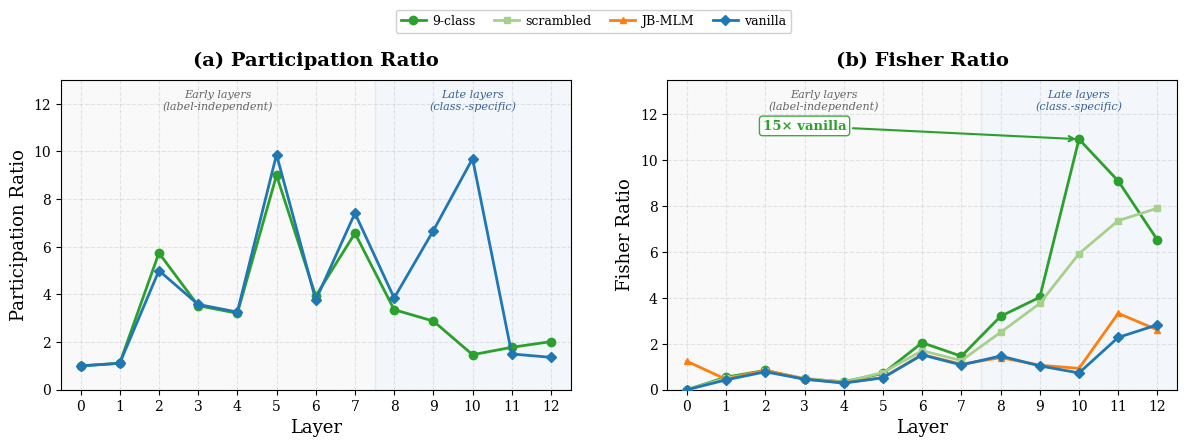

Here is the Python script that generated this plot:
import matplotlib
matplotlib.use('Agg')
import matplotlib.pyplot as plt
import matplotlib.transforms as transforms
import numpy as np
import os

plt.rcParams.update({
    'font.family': 'serif',
    'font.serif': ['Times New Roman', 'Times', 'DejaVu Serif'],
    'mathtext.fontset': 'stix',
    'font.size': 11,
    'axes.labelsize': 13,
    'axes.titlesize': 14,
    'legend.fontsize': 9,
    'xtick.labelsize': 10,
    'ytick.labelsize': 10,
})

layers = list(range(13))

fisher_9class   = [0, 0.55, 0.84, 0.47, 0.35, 0.71, 2.05, 1.46, 3.20, 4.03, 10.92, 9.10, 6.53]
fisher_scrambled = [0, 0.50, 0.81, 0.50, 0.33, 0.75, 1.70, 1.27, 2.50, 3.76, 5.93, 7.37, 7.91]
fisher_jbmlm    = [1.24, 0.45, 0.85, 0.46, 0.30, 0.53, 1.53, 1.11, 1.40, 1.07, 0.93, 3.33, 2.61]
fisher_vanilla  = [0, 0.43, 0.78, 0.46, 0.29, 0.52, 1.52, 1.08, 1.47, 1.04, 0.73, 2.28, 2.83]

pr_9class  = [1.0, 1.11, 5.74, 3.53, 3.21, 9.00, 3.93, 6.57, 3.36, 2.88, 1.47, 1.78, 2.02]
pr_vanilla = [1.0, 1.11, 5.00, 3.58, 3.26, 9.87, 3.76, 7.41, 3.85, 6.68, 9.70, 1.50, 1.36]

C = {'9-class': '#2ca02c', 'scrambled': '#a8d08d', 'JB-MLM': '#ff7f0e', 'vanilla': '#1f77b4'}
M = {'9-class': 'o', 'scrambled': 's', 'JB-MLM': '^', 'vanilla': 'D'}

fig, (ax1, ax2) = plt.subplots(1, 2, figsize=(12, 4.5))

for ax in [ax1, ax2]:
    ax.axvspan(-0.5, 7.5, alpha=0.06, color='#999999', zorder=0)
    ax.axvspan(7.5, 12.5, alpha=0.08, color='#6699cc', zorder=0)
    ax.set_xticks(layers)
    ax.set_xlim(-0.5, 12.5)
    ax.grid(True, alpha=0.3, linestyle='--')
    ax.set_xlabel('Layer')

# Region labels - separate handling per panel
for ax in [ax1, ax2]:
    trans = transforms.blended_transform_factory(ax.transData, ax.transAxes)
    ax.text(3.5, 0.97, 'Early layers\n(label-independent)',
            transform=trans, ha='center', va='top',
            fontsize=8, color='#666666', style='italic')

# For ax1 (PR): place "Late layers" higher to avoid overlap with vanilla peak at layer 10
trans1 = transforms.blended_transform_factory(ax1.transData, ax1.transAxes)
ax1.text(10.0, 0.97, 'Late layers\n(class.-specific)',
         transform=trans1, ha='center', va='top',
         fontsize=8, color='#3a6291', style='italic')

# For ax2 (Fisher): same position is fine since "15x vanilla" is moving away
trans2 = transforms.blended_transform_factory(ax2.transData, ax2.transAxes)
ax2.text(10.0, 0.97, 'Late layers\n(class.-specific)',
         transform=trans2, ha='center', va='top',
         fontsize=8, color='#3a6291', style='italic')

# === Left: PR ===
ax1.plot(layers, pr_9class, color=C['9-class'], marker=M['9-class'],
         linewidth=2, markersize=6, label='9-class', zorder=3)
ax1.plot(layers, pr_vanilla, color=C['vanilla'], marker=M['vanilla'],
         linewidth=2, markersize=5, label='vanilla', zorder=3)
ax1.set_ylabel('Participation Ratio')
ax1.set_title('(a) Participation Ratio', fontweight='bold', pad=10)
ax1.set_ylim(0, 13.0)

# === Right: Fisher ===
ax2.plot(layers, fisher_9class, color=C['9-class'], marker=M['9-class'],
         linewidth=2, markersize=6, label='9-class', zorder=3)
ax2.plot(layers, fisher_scrambled, color=C['scrambled'], marker=M['scrambled'],
         linewidth=2, markersize=5, label='scrambled', zorder=3)
ax2.plot(layers, fisher_jbmlm, color=C['JB-MLM'], marker=M['JB-MLM'],
         linewidth=2, markersize=5, label='JB-MLM', zorder=3)
ax2.plot(layers, fisher_vanilla, color=C['vanilla'], marker=M['vanilla'],
         linewidth=2, markersize=5, label='vanilla', zorder=3)
ax2.set_ylabel('Fisher Ratio')
ax2.set_title('(b) Fisher Ratio', fontweight='bold', pad=10)
ax2.set_ylim(0, 13.5)

# Spike annotation - moved to left blank area
ratio_10 = fisher_9class[10] / fisher_vanilla[10]
ax2.annotate(
    f'{ratio_10:.0f}× vanilla',
    xy=(10, fisher_9class[10]),
    xytext=(3.0, 11.5),
    fontsize=9.5, fontweight='bold', color='#2ca02c',
    arrowprops=dict(arrowstyle='->', color='#2ca02c', lw=1.5),
    ha='center', va='center',
    bbox=dict(boxstyle='round,pad=0.25', facecolor='white', edgecolor='#2ca02c', alpha=0.9),
)

# Unified legend at top center between the two panel titles
handles, labels = ax2.get_legend_handles_labels()
fig.legend(handles, labels, loc='upper center', bbox_to_anchor=(0.5, 1.0),
           ncol=4, framealpha=0.92, edgecolor='#cccccc',
           columnspacing=1.5, handletextpad=0.5)

plt.tight_layout(w_pad=3)
fig.subplots_adjust(top=0.83)

outdir = './figures/paper'
os.makedirs(outdir, exist_ok=True)
fig.savefig(f'{outdir}/fig_layerwise_representation.pdf', bbox_inches='tight', dpi=300)
fig.savefig(f'{outdir}/fig_layerwise_representation.png', bbox_inches='tight', dpi=300)
print('Done.')
